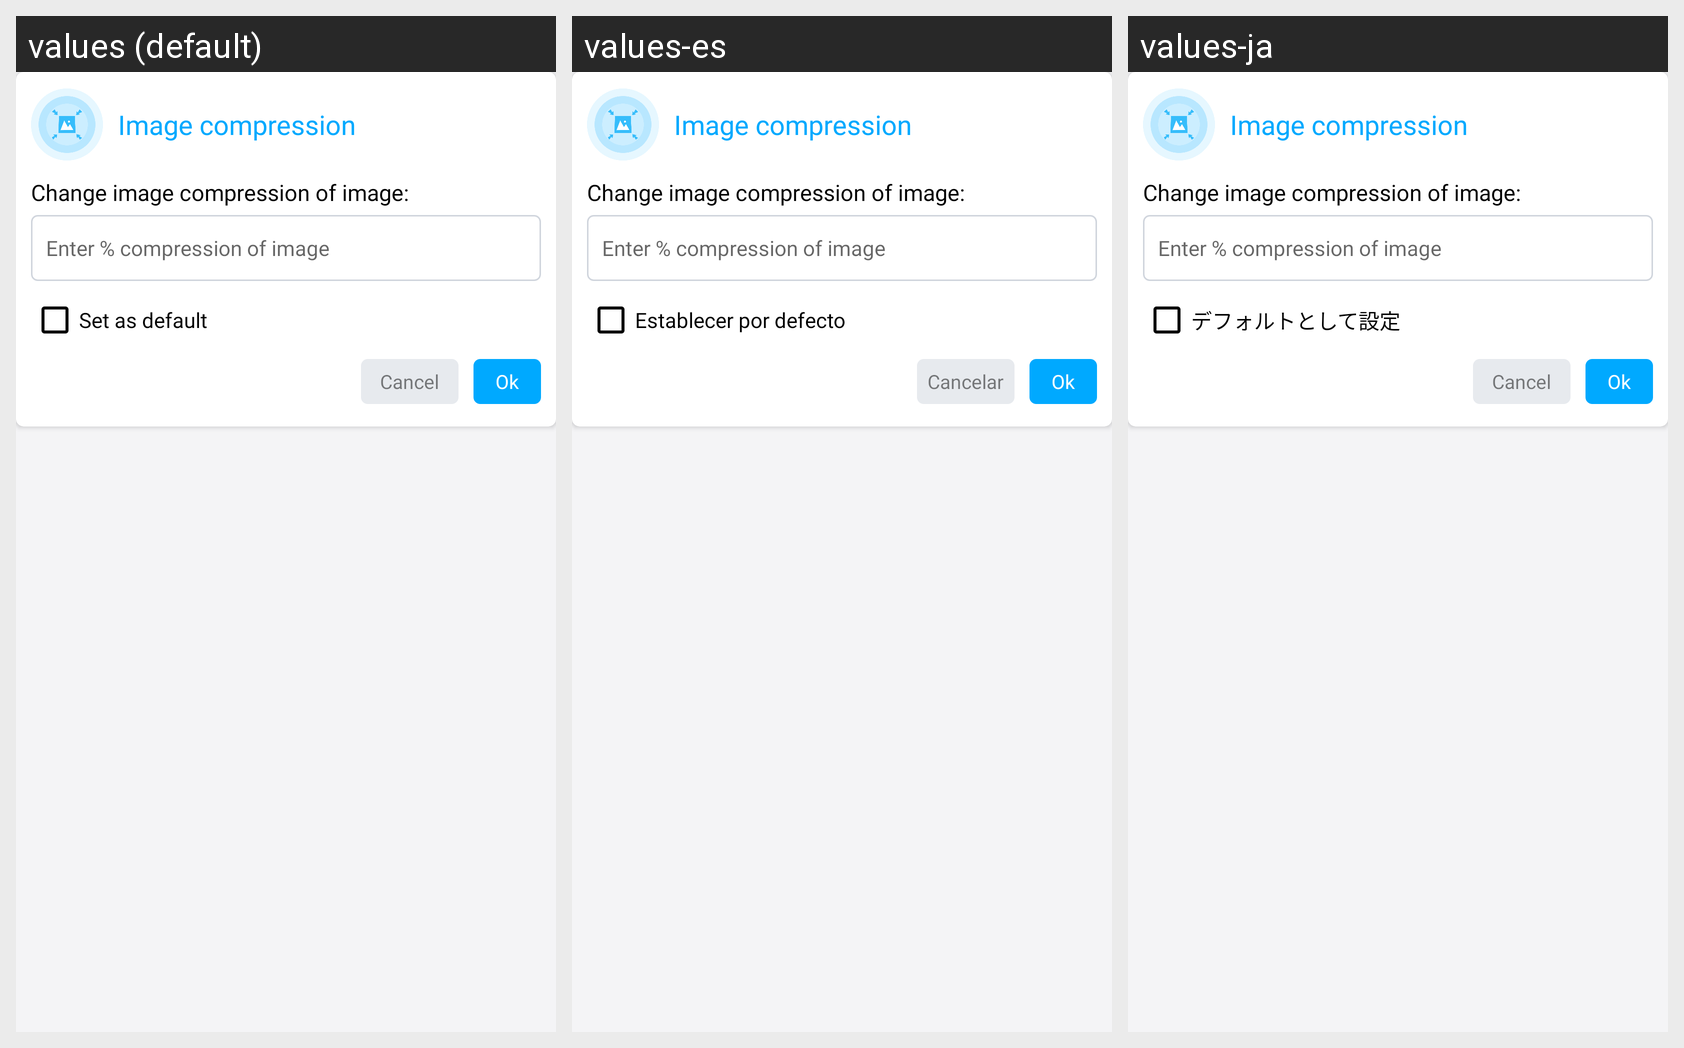

Here is an Android app screen in its default locale and in the app's own translations. Write out the translated-string differences for the strings that appear on this screen.
Android screen res/layout/compress_image_dialog_layout.xml rendered under 3 locales, left to right: values (default), values-es, values-ja. Device: Nexus 5 (rendered at 1080×1920; each locale shown at half size, 540×960, under a caption strip naming it); theme AppThemeWhite.
Other locales in the repository, not shown: values-bs, values-de, values-fr, values-hi, values-it, values-pt-rBR, values-ru, values-tr-rTR, values-zh.
Strings drawn on this screen, with the default value and each locale's value (text and hints the layout hard-codes, and strings that could not be matched under every locale, appear in the picture but are not listed):

image_compression
  values: Image compression
  values-es: Image compression  [not translated; the default value is used]
  values-ja: Image compression  [not translated; the default value is used]

change_image_compression_of_image
  values: Change image compression of image:
  values-es: Change image compression of image:  [not translated; the default value is used]
  values-ja: Change image compression of image:  [not translated; the default value is used]

enter_compression_of_image
  values: Enter % compression of image
  values-es: Enter % compression of image  [not translated; the default value is used]
  values-ja: Enter % compression of image  [not translated; the default value is used]

set_as_default
  values: Set as default
  values-es: Establecer por defecto
  values-ja: デフォルトとして設定

cancel
  values: Cancel
  values-es: Cancelar
  values-ja: Cancel
